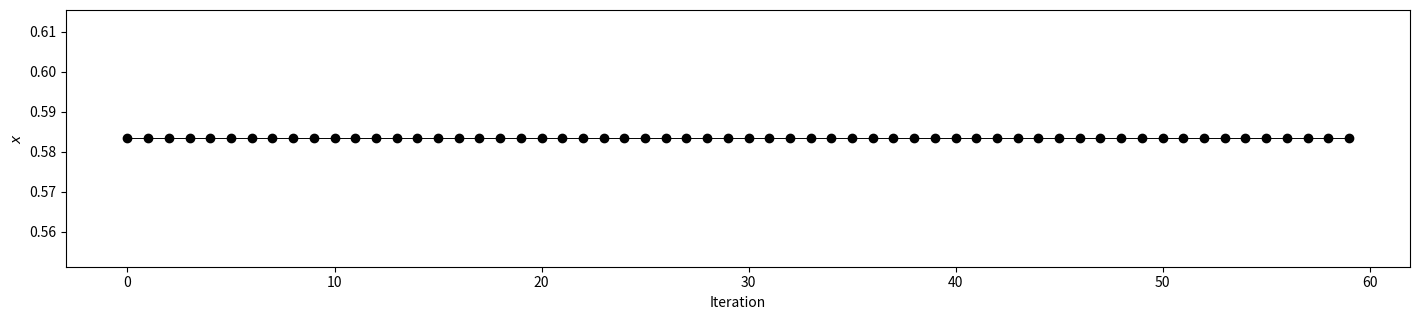
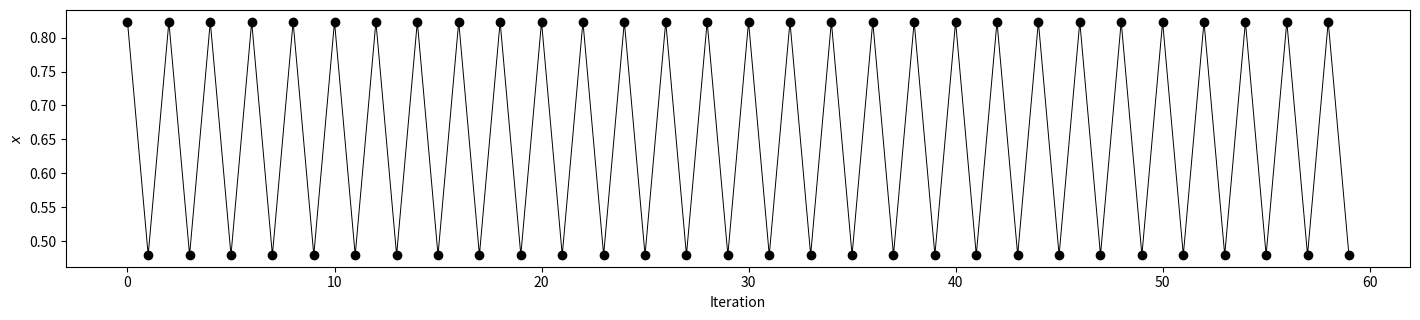
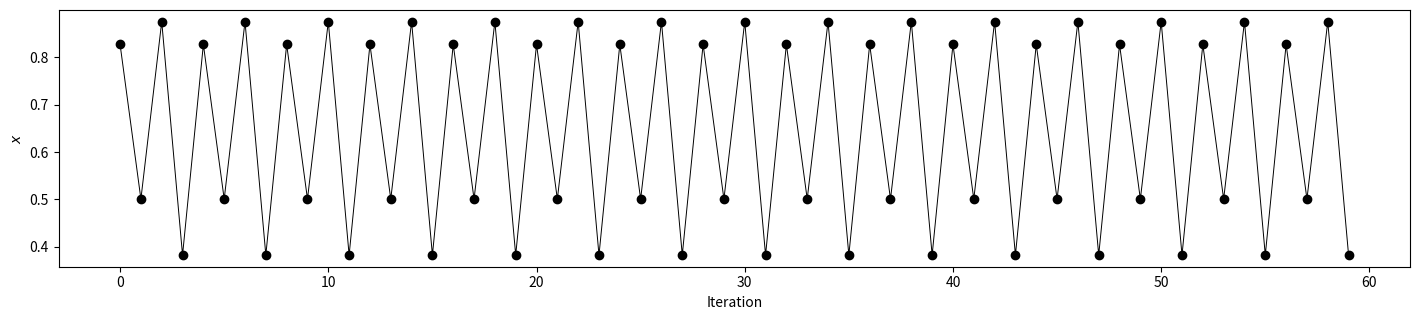
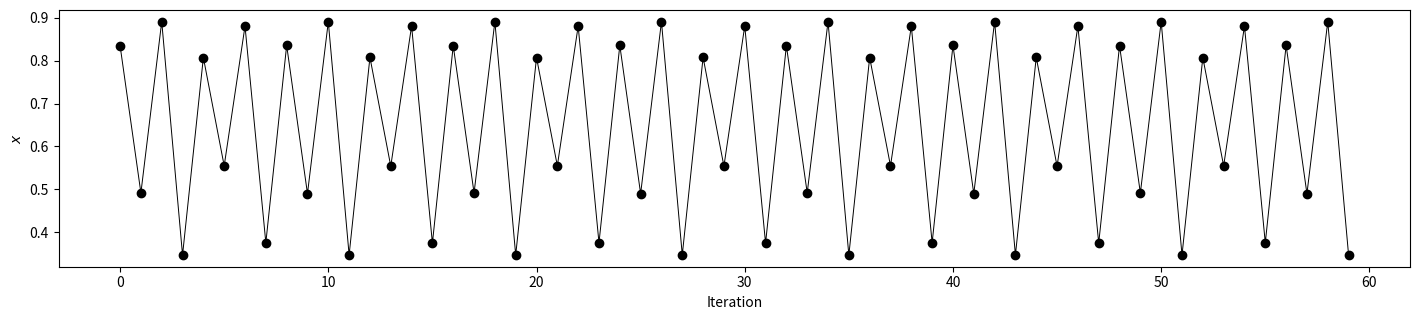
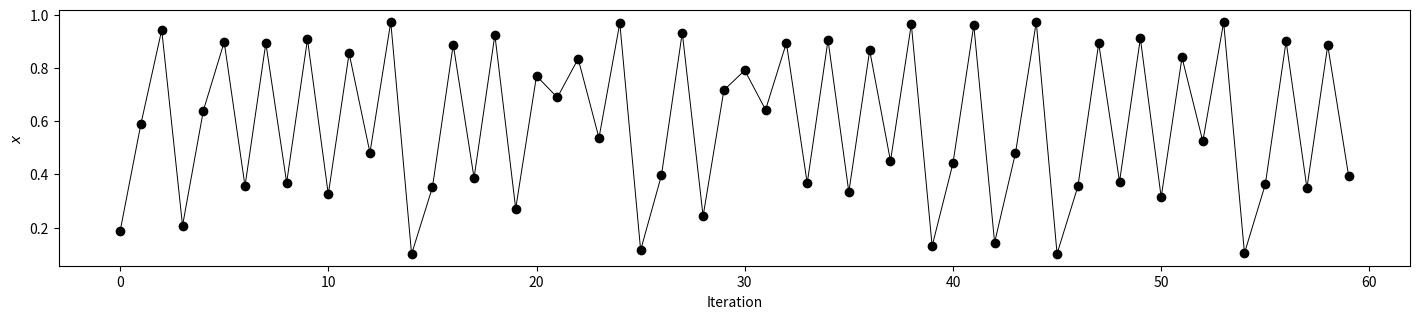

Python code for these plots, in order:
#
#  file:  logistic_cycle.py
#
#  Generate the bifurcation plot by varying r
#
#  RTK, 26-Dec-2022
#  Last update:  26-Dec-2022
#
################################################################

import numpy as np
import matplotlib.pylab as plt

#                       1   2            4            8   chaos
for k,r in enumerate([2.4,3.3,3.5,3.5644072661,3.9]):
    X = []; R = []
    x = 0.01
    for i in range(1500):
        x = r*x*(1-x)
    for i in range(60):
        X.append(x)
        R.append(i)
        x = r*x*(1-x)

    plt.figure(figsize=(14,3))
    plt.plot(R,X, marker='o', linewidth=0.7, color='k')
    plt.xlabel("Iteration")
    plt.ylabel("$x$")
    plt.tight_layout(pad=0, w_pad=0, h_pad=0)
    plt.savefig("logistic_cycle_%d.png" % k, dpi=300)
    plt.savefig("logistic_cycle_%d.eps" % k, dpi=300)
    plt.close()
